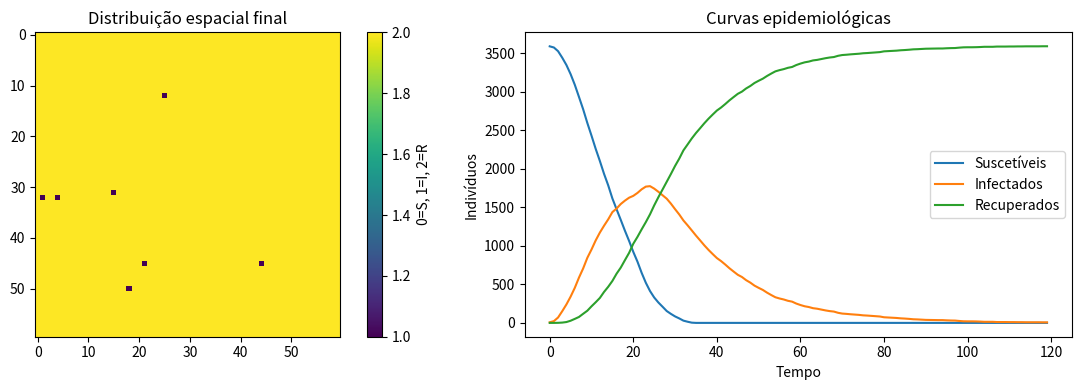

Recreate this plot in Python.
import numpy as np
import matplotlib.pyplot as plt
import matplotlib.animation as animation




M, N = 60, 60          #matriz
beta = 0.35            #transmissão
gamma = 0.06           #recuperação
passos = 120           #simulação


S = 0   #suscetível
I = 1   #infectado
R = 2   #recuperado



def inicializar_grade():
    grade = np.zeros((M, N), dtype=int)

    
    iniciais = 8
    for _ in range(iniciais):
        x = np.random.randint(0, M)
        y = np.random.randint(0, N)
        grade[x, y] = I

    return grade


def contar_vizinhos_infectados(grade, x, y):
    k = 0
    for dx in [-1, 0, 1]:
        for dy in [-1, 0, 1]:
            if dx == 0 and dy == 0:
                continue

            nx, ny = x + dx, y + dy

           
            if 0 <= nx < M and 0 <= ny < N:
                if grade[nx, ny] == I:
                    k += 1
    return k


def passo_temporal(grade):
    nova = grade.copy()

    for i in range(M):
        for j in range(N):

            estado = grade[i, j]

            
            if estado == S:
                k = contar_vizinhos_infectados(grade, i, j)

                
                p_infeccao = 1 - (1 - beta) ** k

                if np.random.rand() < p_infeccao:
                    nova[i, j] = I

             
            elif estado == I:
                if np.random.rand() < gamma:
                    nova[i, j] = R

             

    return nova


def contar_estados(grade):
    s = np.sum(grade == S)
    i = np.sum(grade == I)
    r = np.sum(grade == R)
    return s, i, r



grade = inicializar_grade()

historico_S = []
historico_I = []
historico_R = []

for t in range(passos):
    s, i, r = contar_estados(grade)

    historico_S.append(s)
    historico_I.append(i)
    historico_R.append(r)

    grade = passo_temporal(grade)



plt.figure(figsize=(12, 4))

#mapa final
plt.subplot(1, 2, 1)
plt.title("Distribuição espacial final")
plt.imshow(grade, cmap="viridis")
plt.colorbar(label="0=S, 1=I, 2=R")

#curvas sir
plt.subplot(1, 2, 2)
plt.title("Curvas epidemiológicas")
plt.plot(historico_S, label="Suscetíveis")
plt.plot(historico_I, label="Infectados")
plt.plot(historico_R, label="Recuperados")
plt.legend()
plt.xlabel("Tempo")
plt.ylabel("Indivíduos")

plt.tight_layout()
plt.show()